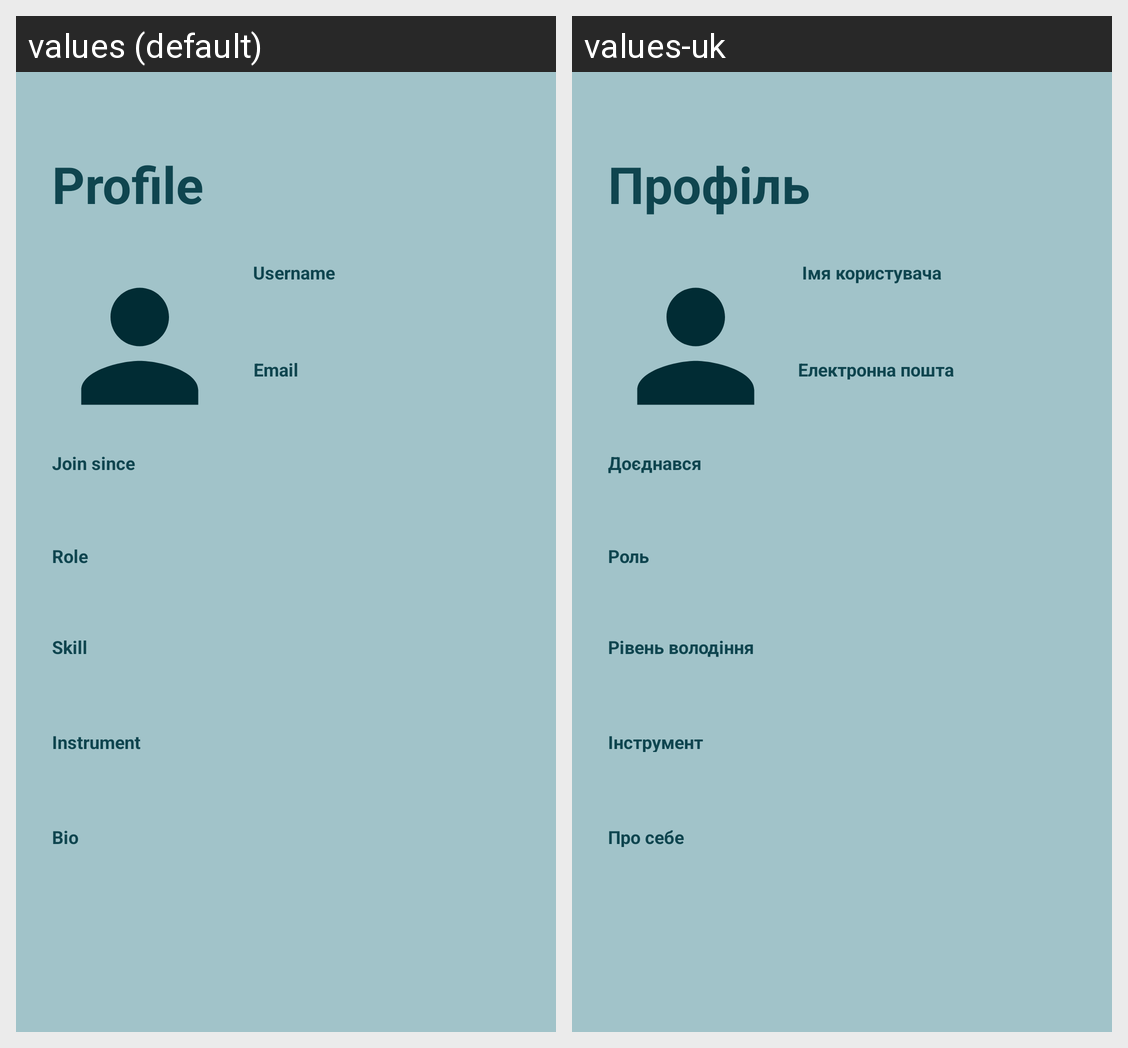

Here is an Android app screen in its default locale and in the app's own translations. Write out the translated-string differences for the strings that appear on this screen.
Android screen res/layout/fragment_profile.xml rendered under 2 locales, left to right: values (default), values-uk. Device: Nexus 5 (rendered at 1080×1920; each locale shown at half size, 540×960, under a caption strip naming it); theme Theme.GuitarApp.
Strings drawn on this screen, with the default value and each locale's value (text and hints the layout hard-codes, and strings that could not be matched under every locale, appear in the picture but are not listed):

profile_label
  values: Profile
  values-uk: Профіль

username_label
  values: Username
  values-uk: Імя користувача

email_label
  values: Email
  values-uk: Електронна пошта

profile_join_since
  values: Join since
  values-uk: Доєднався

role_label
  values: Role
  values-uk: Роль

skill_label
  values: Skill
  values-uk: Рівень володіння

instrument_label
  values: Instrument
  values-uk: Інструмент

bio_label
  values: Bio
  values-uk: Про себе
